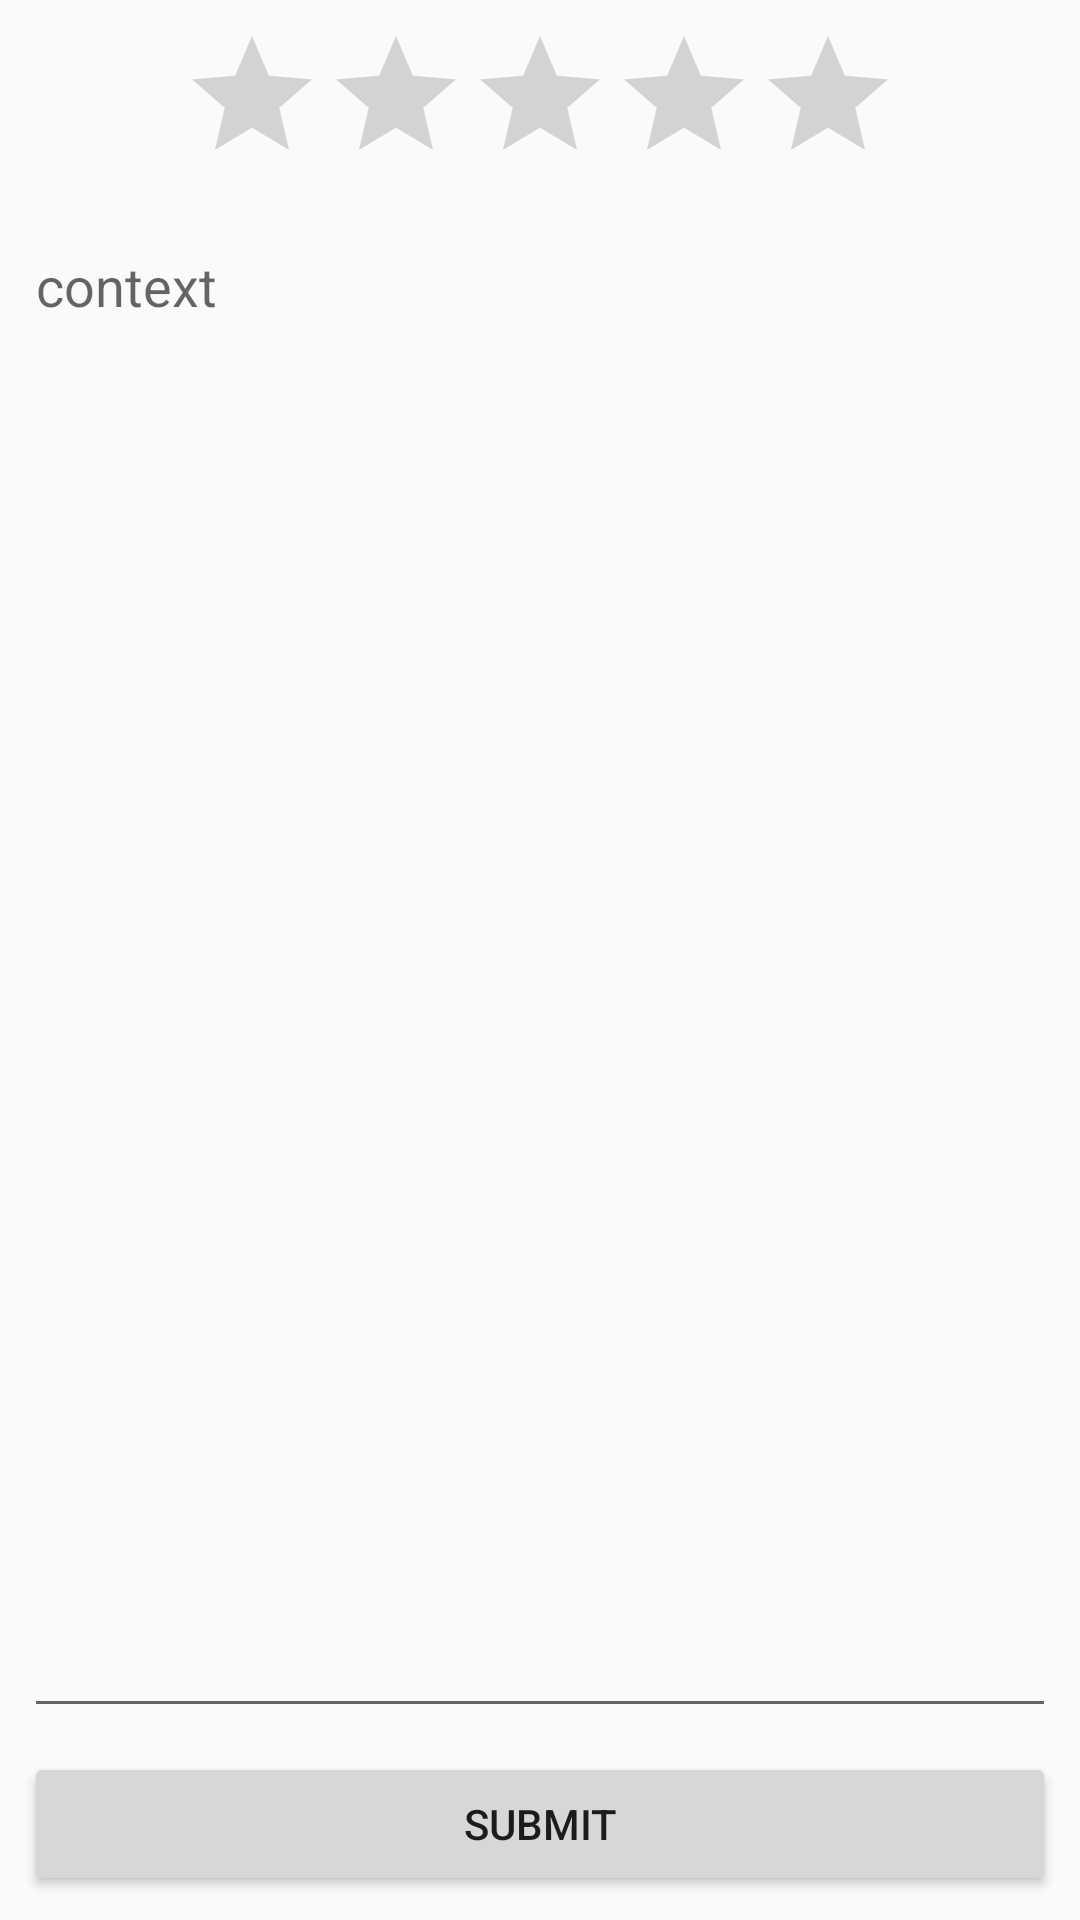

Here is an Android app screen rendered from its layout file. Give the layout XML and the strings, colors and styles it references.
<!-- AndroidManifest.xml: application theme Theme.MyProject -->
<!-- res/layout/activity_memo.xml -->
<?xml version="1.0" encoding="utf-8"?>
<androidx.constraintlayout.widget.ConstraintLayout xmlns:android="http://schemas.android.com/apk/res/android"
    xmlns:app="http://schemas.android.com/apk/res-auto"
    xmlns:tools="http://schemas.android.com/tools"
    android:layout_width="match_parent"
    android:layout_height="match_parent"
    tools:context=".MemoActivity">

    <RatingBar
        android:id="@+id/activity_ratingBar"
        android:layout_width="wrap_content"
        android:layout_height="wrap_content"
        android:layout_marginStart="8dp"
        android:layout_marginLeft="8dp"
        android:layout_marginTop="8dp"
        android:layout_marginEnd="8dp"
        android:layout_marginRight="8dp"
        android:ems="10"
        android:numStars="5"
        android:stepSize="0.5"
        app:layout_constraintEnd_toEndOf="parent"
        app:layout_constraintStart_toStartOf="parent"
        app:layout_constraintTop_toTopOf="parent" />

    <EditText
        android:id="@+id/editText_content"
        android:layout_width="0dp"
        android:layout_height="0dp"
        android:layout_marginStart="8dp"
        android:layout_marginLeft="8dp"
        android:layout_marginTop="8dp"
        android:layout_marginEnd="8dp"
        android:layout_marginRight="8dp"
        android:layout_marginBottom="8dp"
        android:ems="10"
        android:gravity="top"
        android:hint="context"
        android:inputType="textMultiLine"
        app:layout_constraintBottom_toTopOf="@+id/btnSave"
        app:layout_constraintEnd_toEndOf="parent"
        app:layout_constraintStart_toStartOf="parent"
        app:layout_constraintTop_toBottomOf="@+id/activity_ratingBar" />

    <Button
        android:id="@+id/btnSave"
        android:layout_width="0dp"
        android:layout_height="wrap_content"
        android:layout_marginStart="8dp"
        android:layout_marginLeft="8dp"
        android:layout_marginEnd="8dp"
        android:layout_marginRight="8dp"
        android:layout_marginBottom="8dp"
        android:text="@string/submit"
        app:layout_constraintBottom_toBottomOf="parent"
        app:layout_constraintEnd_toEndOf="parent"
        app:layout_constraintStart_toStartOf="parent" />
</androidx.constraintlayout.widget.ConstraintLayout>
<!-- resources referenced by this layout -->
<resources>
  <string name="submit">submit</string>
  <style name="Theme.MyProject" parent="Theme.AppCompat.DayNight">
          
          <item name="colorPrimary">@color/purple_500</item>
          <item name="colorPrimaryVariant">@color/purple_700</item>
          <item name="colorOnPrimary">@color/white</item>
          
          <item name="colorSecondary">@color/teal_200</item>
          <item name="colorSecondaryVariant">@color/teal_700</item>
          <item name="colorOnSecondary">@color/black</item>
          
          <item name="android:statusBarColor" tools:targetApi="l">?attr/colorPrimaryVariant</item>
          
      </style>
  <!-- not gathered from this repository: default colours our renderer supplied (Android Studio template values) -->
  <color name="purple_500">#FF6200EE</color>
  <color name="purple_700">#FF3700B3</color>
  <color name="teal_200">#FF03DAC5</color>
  <color name="teal_700">#FF018786</color>
  <color name="black">#FF000000</color>
  <color name="white">#FFFFFFFF</color>
</resources>
